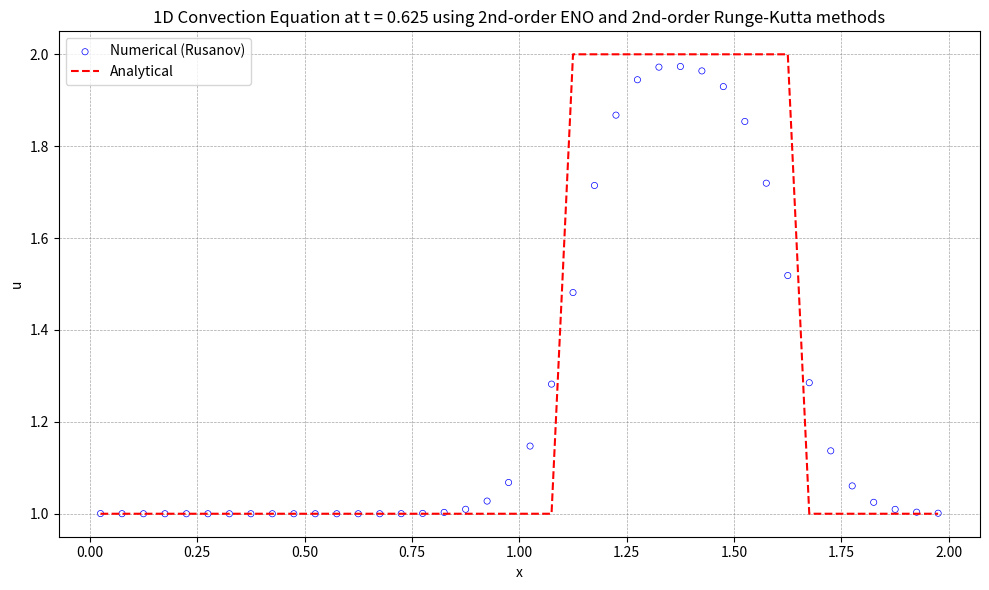

The script that saved this image:
import numpy as np
import matplotlib.pyplot as plt

# 初始条件
def initial_condition(x):
    u0 = np.zeros_like(x)
    for i in range(len(x)):
        if 0.5 <= x[i] <= 1.0:
            u0[i] = 2.0
        else:
            u0[i] = 1.0
    return u0

# 理论解
def analytical_solution(x, t, a):
    # 初始条件沿 x - at 平移
    x_shifted = x - a * t
    return initial_condition((x_shifted + L) % L)  # 周期边界条件  

def residual(q):
    reconstruction(q)
    inviscid_flux(up1_2m, up1_2p, flux)
    for i in range(nx):
        res[i] = -(flux[i + 1] - flux[i]) / dx

def reconstruction(q):
    global il, ir, dd, up1_2m, up1_2p
    
    # Choose the stencil by ENO method
    dd[0, 0:ntcell-1] = q[0:ntcell-1]
    
    for m in range(1, iorder):
        for j in range(0, ntcell-1):
            dd[m, j] = dd[m-1, j+1] - dd[m-1, j]
            
    for i in range(nx + 1):
        il[i] = i - 1
        for m in range(1, iorder):
            if abs(dd[m, il[i]-1+ishift]) <= abs(dd[m, il[i]+ishift]):
                il[i] -= 1
                
    for i in range(nx + 1):
        ir[i] = i
        for m in range(1, iorder):
            if abs(dd[m, ir[i]-1+ishift]) <= abs(dd[m, ir[i]+ishift]):
                ir[i] -= 1
    
    # Reconstruction u(j+1/2)
    for i in range(nx + 1):
        k1 = il[i]
        k2 = ir[i]
        l1 = i - k1
        l2 = i - k2
        up1_2m[i] = 0
        up1_2p[i] = 0
        for m in range(iorder):
            up1_2m[i] += q[k1 + ishift + m] * coef[l1, m]
            up1_2p[i] += q[k2 + ishift + m] * coef[l2, m]
            
def inviscid_flux(up1_2m, up1_2p, flux):
    iflux = 0
    if iflux == 0:
        rusanov_flux(up1_2m, up1_2p, flux)
    else:
        engquist_osher_flux(up1_2m, up1_2p, flux)

def engquist_osher_flux(up1_2m, up1_2p, flux):
    for i in range(nx + 1):
        u_L = up1_2m[i]
        u_R = up1_2p[i]
        
        cp = 0.5 * ( c + abs(c) )
        cm = 0.5 * ( c - abs(c) )
        
        flux[i] = cp * uL + cm * u_R
        
def rusanov_flux(up1_2m, up1_2p, flux):
    for i in range(nx + 1):
        u_L = up1_2m[i]
        u_R = up1_2p[i]
        F_L = c * u_L  # 左状态通量
        F_R = c * u_R  # 右状态通量
        alpha = abs(c) # 最大波速
        flux[i] = 0.5 * (F_L + F_R) - 0.5 * alpha * (u_R - u_L)
                

def boundary(u):
    for i in range(-ighost, 1):
        u[ist - 1 + i] = u[ied + i]
    for i in range(1, ighost + 2):
        u[ied + i] = u[ist - 1 + i]

def update_oldfield(qn, q):
    qn[:] = q[:]

def init_coef():
    global coef
    if iorder == 1:
        coef[0] = [1.0]
        coef[1] = [1.0]
    elif iorder == 2:
        coef[0] = [3.0/2.0, -1.0/2.0]
        coef[1] = [1.0/2.0,  1.0/2.0]
        coef[2] = [-1.0/2.0, 3.0/2.0]
    elif iorder == 3:
        coef[0] = [ 11.0/6.0, -7.0/6.0,  1.0/3.0 ]
        coef[1] = [  1.0/3.0,  5.0/6.0, -1.0/6.0 ]
        coef[2] = [ -1.0/6.0,  5.0/6.0,  1.0/3.0 ]
        coef[3] = [  1.0/3.0, -7.0/6.0, 11.0/6.0 ]
    elif iorder == 4:
        coef[0] = [ 25.0/12.0, -23.0/12.0,  13.0/12.0,  -1.0/4.0 ]
        coef[1] = [   1.0/4.0,  13.0/12.0,  -5.0/12.0,  1.0/12.0 ]
        coef[2] = [ -1.0/12.0,   7.0/12.0,   7.0/12.0, -1.0/12.0 ]
        coef[3] = [  1.0/12.0,  -5.0/12.0,  13.0/12.0,   1.0/4.0 ]
        coef[4] = [  -1.0/4.0,  13.0/12.0, -23.0/12.0, 25.0/12.0 ]
    elif iorder == 5:
        coef[0] = [ 137.0/60.0, -163.0/60.0, 137.0/60.0,  -21.0/20.0,    1.0/5.0 ]
        coef[1] = [    1.0/5.0,   77.0/60.0, -43.0/60.0,   17.0/60.0,  -1.0/20.0 ]
        coef[2] = [  -1.0/20.0,    9.0/20.0,  47.0/60.0,  -13.0/60.0,   1.0/30.0 ]
        coef[3] = [   1.0/30.0,  -13.0/60.0,  47.0/60.0,    9.0/20.0,  -1.0/20.0 ]
        coef[4] = [  -1.0/20.0,   17.0/60.0, -43.0/60.0,   77.0/60.0,    1.0/5.0 ]
        coef[5] = [    1.0/5.0,  -21.0/20.0, 137.0/60.0, -163.0/60.0, 137.0/60.0 ]
    elif iorder == 6:
        coef[0] = [ 49.0/20.0, -71.0/20.0,   79.0/20.0, -163.0/60.0,  31.0/30.0,  -1.0/6.0 ]
        coef[1] = [   1.0/6.0,  29.0/20.0,  -21.0/20.0,   37.0/60.0, -13.0/60.0,  1.0/30.0 ]
        coef[2] = [ -1.0/30.0,  11.0/30.0,   19.0/20.0,  -23.0/60.0,   7.0/60.0, -1.0/60.0 ]
        coef[3] = [  1.0/60.0,  -2.0/15.0,   37.0/60.0,   37.0/60.0,  -2.0/15.0,  1.0/60.0 ]
        coef[4] = [ -1.0/60.0,   7.0/60.0,  -23.0/60.0,   19.0/20.0,  11.0/30.0, -1.0/30.0 ]
        coef[5] = [  1.0/30.0, -13.0/60.0,   37.0/60.0,  -21.0/20.0,  29.0/20.0,   1.0/6.0 ]
        coef[6] = [  -1.0/6.0,  31.0/30.0, -163.0/60.0,   79.0/20.0, -71.0/20.0, 49.0/20.0 ]
    elif iorder == 7:
        coef[0] = [ 363.0/140.0, -617.0/140.0,  853.0/140.0, -2341.0/420.0,  667.0/210.0,   -43.0/42.0,     1.0/7.0 ]
        coef[1] = [     1.0/7.0,  223.0/140.0, -197.0/140.0,   153.0/140.0, -241.0/420.0,   37.0/210.0,   -1.0/42.0 ]
        coef[2] = [   -1.0/42.0,    13.0/42.0,  153.0/140.0,  -241.0/420.0,  109.0/420.0,  -31.0/420.0,   1.0/105.0 ]
        coef[3] = [   1.0/105.0,  -19.0/210.0,  107.0/210.0,   319.0/420.0, -101.0/420.0,     5.0/84.0,  -1.0/140.0 ]
        coef[4] = [  -1.0/140.0,     5.0/84.0, -101.0/420.0,   319.0/420.0,  107.0/210.0,  -19.0/210.0,   1.0/105.0 ]
        coef[5] = [   1.0/105.0,  -31.0/420.0,  109.0/420.0,  -241.0/420.0,  153.0/140.0,    13.0/42.0,   -1.0/42.0 ]
        coef[6] = [   -1.0/42.0,   37.0/210.0, -241.0/420.0,   153.0/140.0, -197.0/140.0,  223.0/140.0,     1.0/7.0 ]
        coef[7] = [     1.0/7.0,   -43.0/42.0,  667.0/210.0, -2341.0/420.0,  853.0/140.0, -617.0/140.0, 363.0/140.0 ]

def init_mesh():
    global xstart, xend, dx, x, xcc
    xstart = 0.0
    xend   = L
    dx = (xend - xstart) / nx
    
    for i in range(0, nx+1):
        x[i] = xstart + i * dx
        
    for i in range(0, nx):
        xcc[i] = 0.5 * (x[i] + x[i + 1])

def init_field():
    global u, un
    for i in range(ist, ied + 1):
        j = i - ist
        if 0.5 <= xcc[j] <= 1.0:
            u[i] = 2.0
        else:
            u[i] = 1.0
    boundary(u)
    update_oldfield(un, u)
    
def runge_kutta():
    if rk == 1:
        runge_kutta_1()
    elif rk == 2:
        runge_kutta_2()
    else:
        runge_kutta_3()
    
def runge_kutta_1():
    global u, un, dt
    residual(u)
    for i in range(nx):
        j = i + ishift
        u[j] = u[j] + dt * res[i]
    boundary(u)
    update_oldfield(un, u)
    
def runge_kutta_2():
    global u, un, dt
    residual(u)
    for i in range(nx):
        j = i + ishift
        u[j] = u[j] + dt * res[i]
    boundary(u)
    
    residual(u)
    for i in range(nx):
        j = i + ishift
        u[j] = 0.5 * un[j] + 0.5 * u[j] + 0.5 * dt * res[i]
    boundary(u)    
    update_oldfield(un, u)

def runge_kutta_3():
    global u, un, dt
    residual(u)
    for i in range(nx):
        j = i + ishift
        u[j] = u[j] + dt * res[i]
    boundary(u)
    
    residual(u)
    for i in range(nx):
        j = i + ishift
        u[j] = 0.75 * un[j] + 0.25 * u[j] + 0.25 * dt * res[i]
    boundary(u)
    
    residual(u)
    c1, c2, c3 = 1.0/3.0, 2.0/3.0, 2.0/3.0
    for i in range(nx):
        j = i + ishift
        u[j] = c1 * un[j] + c2 * u[j] + c3 * dt * res[i]
    boundary(u)
    update_oldfield(un, u)

def get_ordinal_numbers(order):
    if order == 1:
        return 'st'
    elif order == 2:
        return 'nd'
    elif order == 3:
        return 'rd'
    else:
        return 'th'

def visualize():
    with open('solution.plt', 'w') as f:
        for i in range(ist, ied + 1):
            j = i - ist
            f.write(f"{xcc[j]:20.10e}{u[i]:20.10e}\n")
            
    # 可视化
    u_numerical = np.copy(u[ist:ied+1])
    print(f'u_numerical.size={u_numerical.size}')
    print(f'xcc.size={xcc.size}')
    #计算理论解
    u_analytical = analytical_solution(xcc, T, c)    
    print(f'u_analytical.size={u_analytical.size}')
    plt.figure("OneFLOW-CFD Solver", figsize=(10, 6))
    plt.scatter(xcc, u_numerical, facecolor="none", edgecolor="blue", s=20, linewidths=0.5, label=f'Numerical (Rusanov)')
    plt.plot(xcc, u_analytical, 'r--', label='Analytical')
    plt.xlabel('x')
    plt.ylabel('u')
    ordinal1 = get_ordinal_numbers(iorder)
    ordinal2 = get_ordinal_numbers(rk)
    plt.title(f'1D Convection Equation at t = {T:.3f} using {iorder}{ordinal1}-order ENO and {rk}{ordinal2}-order Runge-Kutta methods')
    plt.legend()
    plt.grid(True, color='gray', linestyle='--', linewidth=0.5, alpha=0.7)    
    plt.tight_layout()
    plt.show()            
            
# Global constants and variables
nx = 40
rk = 2
iorder = 2
ighost = iorder
ishift = ighost + 1
ist = 0 + ishift
ied = nx - 1 + ishift
ntcell = nx + 2 * ishift
isize = iorder * (iorder + 1)

il = np.zeros(nx + 1, dtype=int)
ir = np.zeros(nx + 1, dtype=int)
coef = np.zeros((iorder + 1, iorder))
dd = np.zeros((iorder, ntcell))
up1_2m = np.zeros(nx + 1)
up1_2p = np.zeros(nx + 1)
flux = np.zeros(nx + 1)
res = np.zeros(nx)
dt = 0.0

# Mesh module variables
xstart = 0.0
xend = 0.0
L = 2.0
dx = 0.0
x = np.zeros(nx + 1)
xcc = np.zeros(nx)

# Field module variables
u = np.zeros(ntcell)
un = np.zeros(ntcell)

def main():
    global dt, T, c
    init_coef()
    init_mesh()
    init_field()
    
    c = 1.0
    T = 0.625
    dt = .0025
    nt = int(T / dt)
    simu_time = T
    
    t = 0.0
    
    while t < simu_time:
        runge_kutta()
        t += dt
        if t + dt > simu_time:
            dt = simu_time - t
    
    print(t)
    visualize()

if __name__ == "__main__":
    main()
